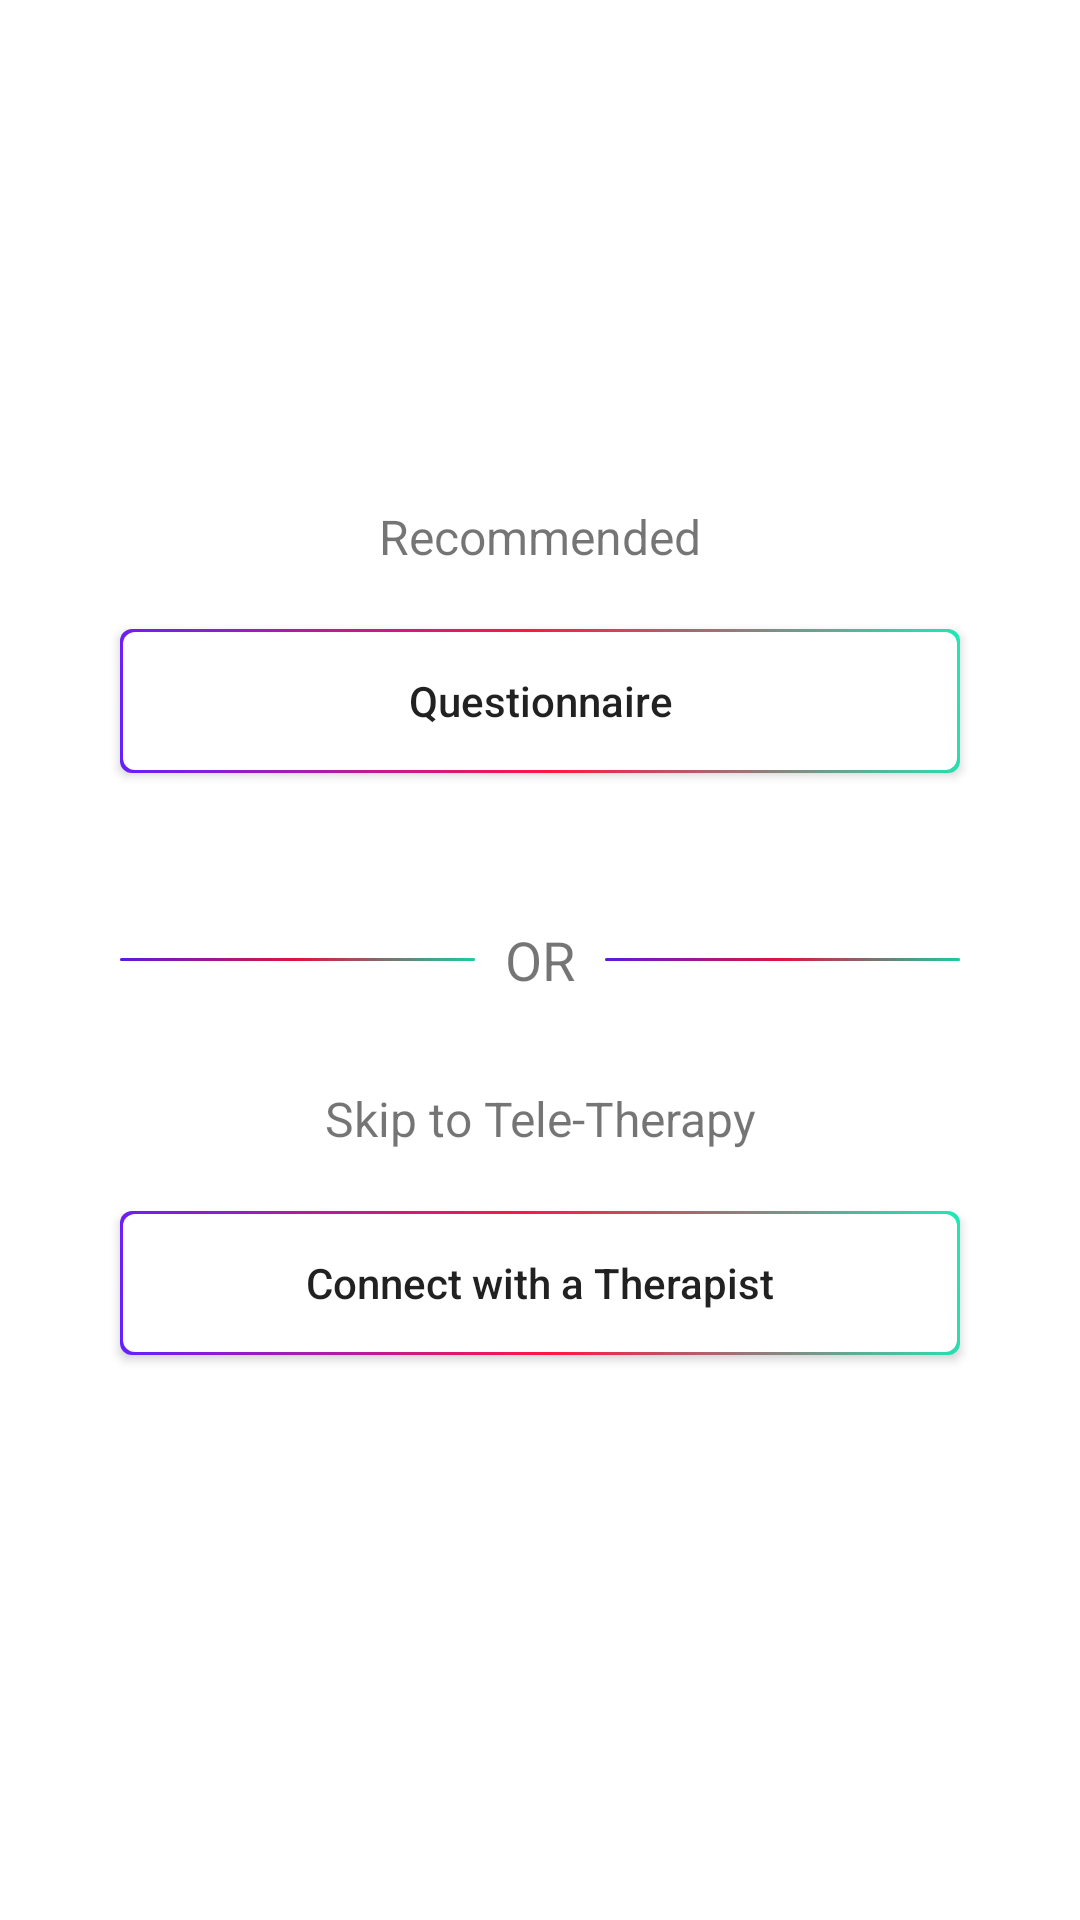

Reconstruct the res/layout file that produces this screen, plus the resources it refers to.
<!-- AndroidManifest.xml: application theme Theme.InternProject -->
<!-- res/layout/activity_option3.xml -->
<?xml version="1.0" encoding="utf-8"?>
<androidx.constraintlayout.widget.ConstraintLayout xmlns:android="http://schemas.android.com/apk/res/android"
    xmlns:app="http://schemas.android.com/apk/res-auto"
    xmlns:tools="http://schemas.android.com/tools"
    android:layout_width="match_parent"
    android:layout_height="match_parent"
    tools:context=".Option3">
    <LinearLayout
        android:layout_width="match_parent"
        android:layout_height="match_parent"
        android:orientation="vertical"
        android:layout_margin="20sp"
        android:gravity="center">
        <TextView
            android:layout_width="match_parent"
            android:layout_height="wrap_content"
            android:text="Recommended"
            android:textSize="16sp"
            android:gravity="center"/>
        <androidx.appcompat.widget.AppCompatButton
            android:id="@+id/questionnaire"
            android:layout_width="match_parent"
            android:layout_height="wrap_content"
            android:layout_margin="20sp"
            android:background="@drawable/border"
            android:text="Questionnaire"
            android:textStyle="normal"
            android:textAllCaps="false"
            />
        <LinearLayout
            android:layout_width="match_parent"
            android:layout_height="wrap_content"
            android:orientation="horizontal"
            android:gravity="center"
            android:layout_margin="20sp">
            <com.google.android.material.divider.MaterialDivider
                android:layout_width="match_parent"
                android:layout_height="1sp"
                android:padding="20sp"
                android:layout_weight="1"
                android:background="@drawable/border"/>
            <TextView
                android:layout_width="wrap_content"
                android:layout_height="wrap_content"
                android:text="OR"
                android:textSize="18sp"
                android:layout_margin="10sp"/>
            <com.google.android.material.divider.MaterialDivider
                android:layout_width="match_parent"
                android:layout_height="1sp"
                android:padding="20sp"
                android:background="@drawable/border"
                android:layout_weight="1"/>

        </LinearLayout>
        <TextView
            android:layout_width="match_parent"
            android:layout_height="wrap_content"
            android:text="Skip to Tele-Therapy"
            android:textSize="16sp"
            android:gravity="center"/>
        <androidx.appcompat.widget.AppCompatButton
            android:id="@+id/option3_connect_with_therapist"
            android:layout_width="match_parent"
            android:layout_height="wrap_content"
            android:layout_margin="20sp"
            android:background="@drawable/border"
            android:text="Connect with a Therapist"
            android:textStyle="normal"
            android:textAllCaps="false"
            />
    </LinearLayout>

</androidx.constraintlayout.widget.ConstraintLayout>
<!-- resources referenced by this layout -->
<resources>
  <!-- drawable border (drawable) -->
  <?xml version="1.0" encoding="utf-8"?>
  <layer-list xmlns:android="http://schemas.android.com/apk/res/android">
  
      <item>
          <shape android:shape="rectangle">
              <gradient
                  android:angle="45"
                  android:endColor="#1DE9B6"
                  android:centerColor="#FF1744"
                  android:startColor="#651FFF" />
              <corners android:radius="4dp" />
              <padding
                  android:bottom="1dp"
                  android:left="1dp"
                  android:right="1dp"
                  android:top="1dp" />
  
          </shape>
      </item>
      <item>
          <shape android:shape="rectangle">
              <solid android:color="@color/white" />
              <corners android:radius="4dp" />
          </shape>
      </item>
  </layer-list>
  <style name="Theme.InternProject" parent="Theme.MaterialComponents.Light.NoActionBar">
          
          <item name="colorPrimary">@color/purple_500</item>
          <item name="colorPrimaryVariant">@color/purple_700</item>
          <item name="colorOnPrimary">@color/white</item>
          
          <item name="colorSecondary">@color/teal_200</item>
          <item name="colorSecondaryVariant">@color/teal_700</item>
          <item name="colorOnSecondary">@color/black</item>
          
          <item name="android:statusBarColor">?attr/colorPrimaryVariant</item>
          <item name="android:forceDarkAllowed">false</item>
  
          
      </style>
  <!-- not gathered from this repository: default colours our renderer supplied (Android Studio template values) -->
  <color name="purple_500">#FF6200EE</color>
  <color name="purple_700">#FF3700B3</color>
  <color name="teal_200">#FF03DAC5</color>
  <color name="teal_700">#FF018786</color>
  <color name="black">#FF000000</color>
  <color name="white">#FFFFFFFF</color>
</resources>
